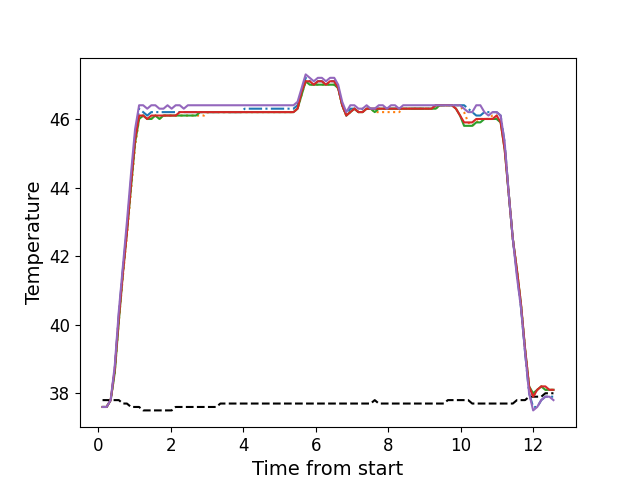

The file beside this chart, header and first rows:
, times, neutral, z1, z2, z3, z4, z5
0, 0.1186, 37.8, 37.6, 37.6, 37.6, 37.6, 37.6
1, 0.2313, 37.8, 37.6, 37.6, 37.6, 37.6, 37.6
2, 0.3426, 37.8, 37.8, 37.8, 37.8, 37.8, 37.8
3, 0.4553, 37.8, 38.7, 38.6, 38.6, 38.7, 38.8
4, 0.5679, 37.8, 40.3, 40.1, 40.1, 40.2, 40.4
5, 0.6795, 37.7, 41.6, 41.4, 41.5, 41.5, 41.7
6, 0.7911, 37.7, 42.8, 42.6, 42.7, 42.7, 43.0
7, 0.9034, 37.6, 44.2, 43.9, 44.0, 44.1, 44.4
8, 1.016, 37.6, 45.5, 45.2, 45.3, 45.4, 45.7
9, 1.127, 37.6, 46.3, 46.0, 46.0, 46.1, 46.4
10, 1.239, 37.5, 46.2, 46.1, 46.1, 46.1, 46.4
11, 1.352, 37.5, 46.1, 46.0, 46.0, 46.0, 46.3
12, 1.464, 37.5, 46.2, 46.0, 46.0, 46.1, 46.4
13, 1.576, 37.5, 46.2, 46.1, 46.1, 46.1, 46.4
14, 1.688, 37.5, 46.2, 46.0, 46.0, 46.1, 46.3
15, 1.8, 37.5, 46.2, 46.1, 46.1, 46.1, 46.3
16, 1.912, 37.5, 46.2, 46.1, 46.1, 46.1, 46.4
17, 2.024, 37.5, 46.2, 46.1, 46.1, 46.1, 46.3
18, 2.136, 37.6, 46.2, 46.1, 46.1, 46.1, 46.4
19, 2.249, 37.6, 46.2, 46.1, 46.1, 46.2, 46.4
20, 2.36, 37.6, 46.2, 46.1, 46.1, 46.2, 46.3
21, 2.472, 37.6, 46.2, 46.1, 46.1, 46.2, 46.4
22, 2.584, 37.6, 46.2, 46.1, 46.1, 46.2, 46.4
23, 2.696, 37.6, 46.2, 46.1, 46.1, 46.2, 46.4
24, 2.809, 37.6, 46.2, 46.1, 46.2, 46.2, 46.4
25, 2.92, 37.6, 46.2, 46.1, 46.2, 46.2, 46.4
26, 3.033, 37.6, 46.2, 46.2, 46.2, 46.2, 46.4
27, 3.145, 37.6, 46.2, 46.2, 46.2, 46.2, 46.4
28, 3.257, 37.6, 46.2, 46.2, 46.2, 46.2, 46.4
29, 3.369, 37.7, 46.2, 46.2, 46.2, 46.2, 46.4
30, 3.481, 37.7, 46.2, 46.2, 46.2, 46.2, 46.4
31, 3.593, 37.7, 46.2, 46.2, 46.2, 46.2, 46.4
32, 3.705, 37.7, 46.2, 46.2, 46.2, 46.2, 46.4
33, 3.818, 37.7, 46.2, 46.2, 46.2, 46.2, 46.4
34, 3.929, 37.7, 46.2, 46.2, 46.2, 46.2, 46.4
35, 4.041, 37.7, 46.3, 46.2, 46.2, 46.2, 46.4
36, 4.154, 37.7, 46.3, 46.2, 46.2, 46.2, 46.4
37, 4.265, 37.7, 46.3, 46.2, 46.2, 46.2, 46.4
38, 4.377, 37.7, 46.3, 46.2, 46.2, 46.2, 46.4
39, 4.49, 37.7, 46.3, 46.2, 46.2, 46.2, 46.4
40, 4.601, 37.7, 46.3, 46.2, 46.2, 46.2, 46.4
41, 4.713, 37.7, 46.3, 46.2, 46.2, 46.2, 46.4
42, 4.826, 37.7, 46.3, 46.2, 46.2, 46.2, 46.4
43, 4.938, 37.7, 46.3, 46.2, 46.2, 46.2, 46.4
44, 5.05, 37.7, 46.3, 46.2, 46.2, 46.2, 46.4
45, 5.162, 37.7, 46.3, 46.2, 46.2, 46.2, 46.4
46, 5.274, 37.7, 46.3, 46.2, 46.2, 46.2, 46.4
47, 5.386, 37.7, 46.3, 46.2, 46.2, 46.2, 46.4
48, 5.498, 37.7, 46.4, 46.3, 46.3, 46.3, 46.5
49, 5.611, 37.7, 46.8, 46.7, 46.7, 46.8, 46.9
50, 5.722, 37.7, 47.2, 47.1, 47.1, 47.1, 47.3
51, 5.835, 37.7, 47.1, 47.0, 47.0, 47.1, 47.2
52, 5.946, 37.7, 47.0, 47.0, 47.0, 47.0, 47.1
53, 6.059, 37.7, 47.1, 47.0, 47.0, 47.1, 47.2
54, 6.17, 37.7, 47.1, 47.0, 47.0, 47.1, 47.2
55, 6.282, 37.7, 47.0, 47.0, 47.0, 47.0, 47.1
56, 6.395, 37.7, 47.1, 47.0, 47.0, 47.1, 47.2
57, 6.511, 37.7, 47.1, 47.0, 47.0, 47.1, 47.2
58, 6.619, 37.7, 46.9, 46.9, 46.9, 46.9, 47.0
59, 6.731, 37.7, 46.4, 46.4, 46.4, 46.4, 46.5
... 52 more rows
